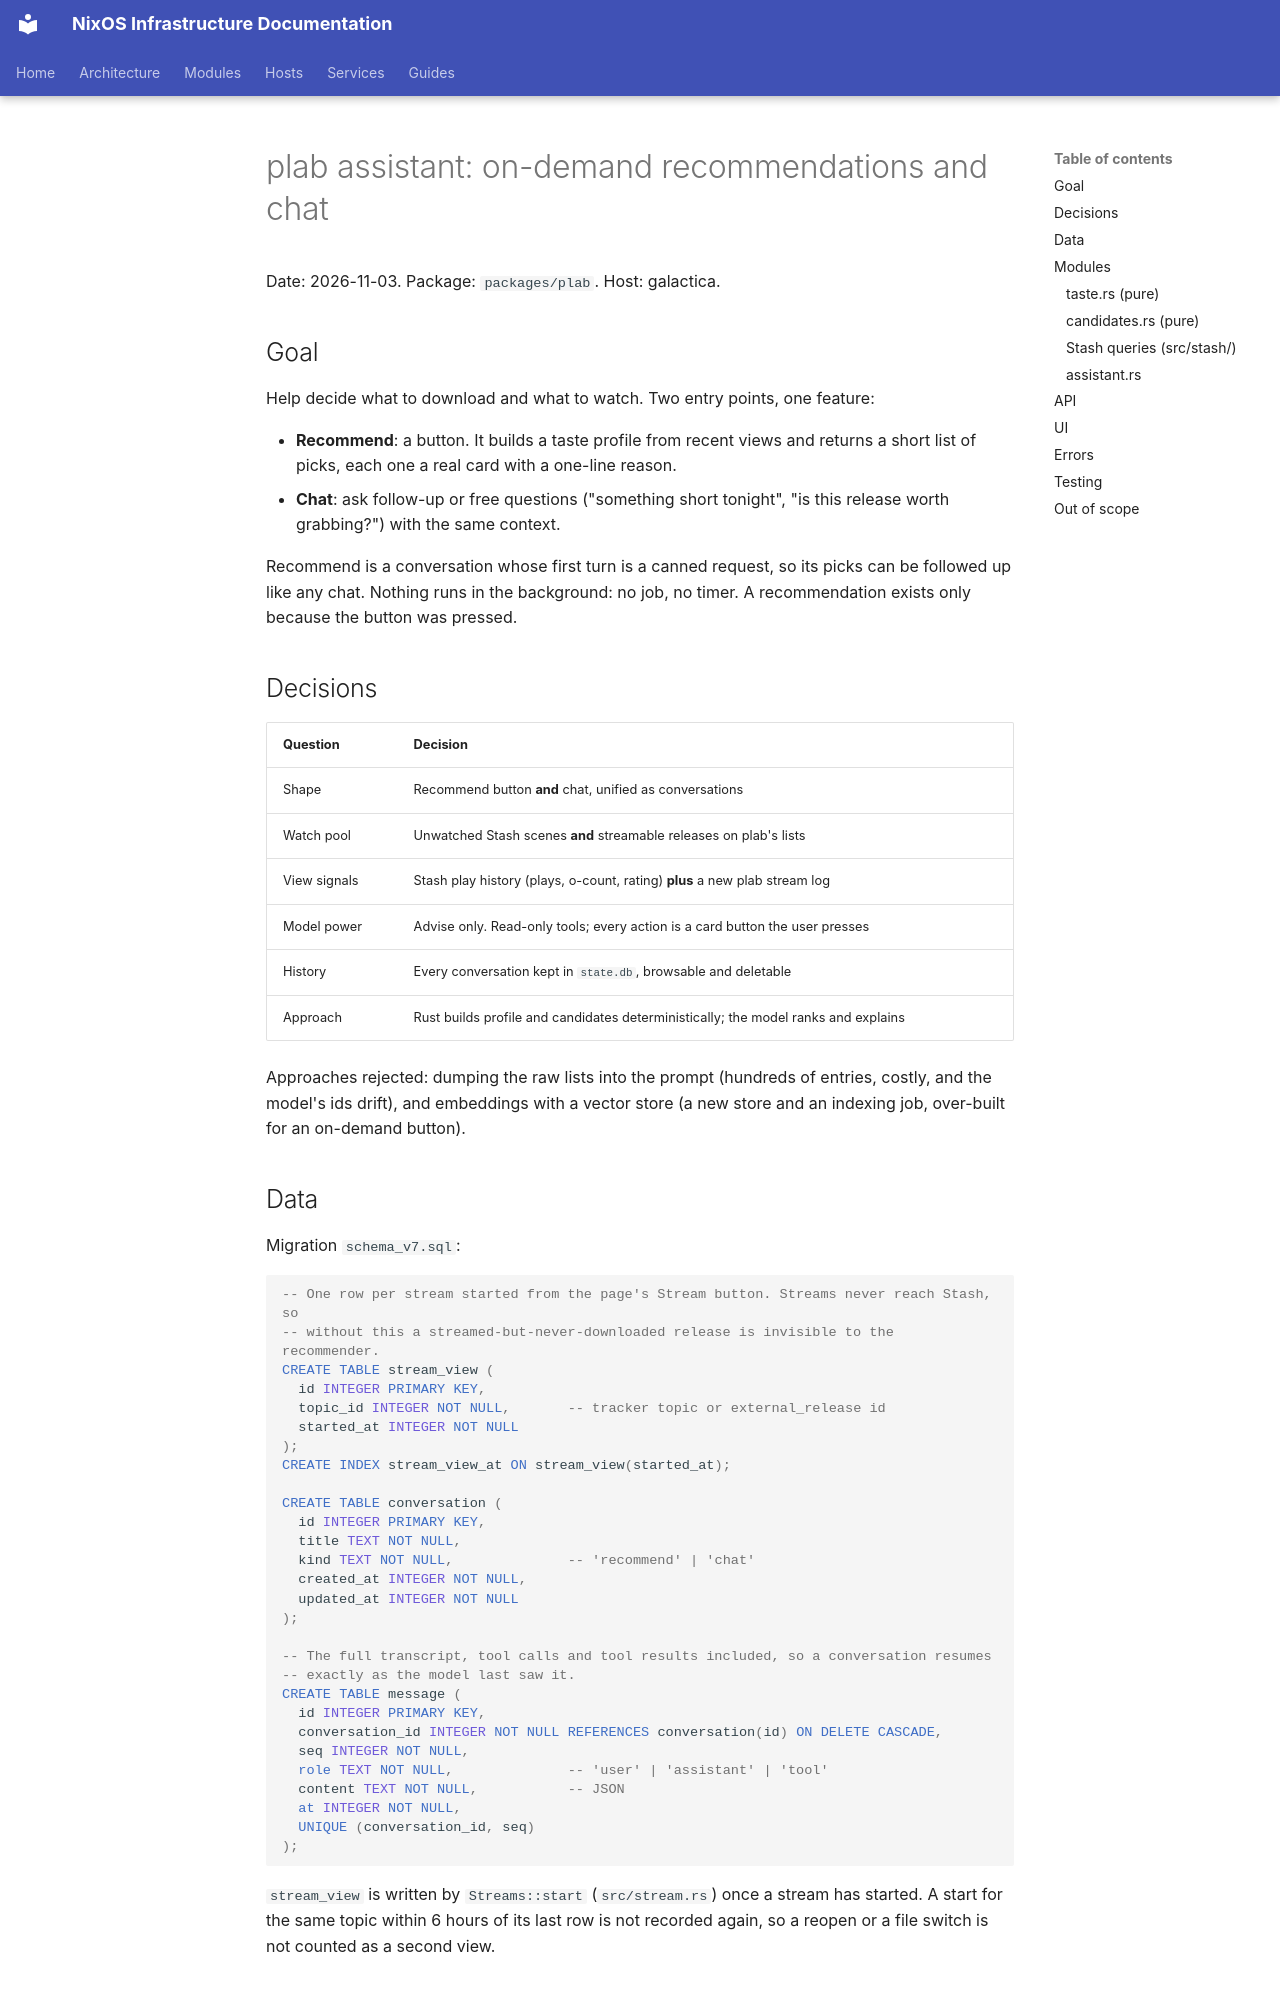

repository: arsfeld/nixos · page: superpowers/specs/2026-11-03-plab-assistant-design/index.html · generator: mkdocs

# plab assistant: on-demand recommendations and chat

Date: 2026-11-03. Package: `packages/plab`. Host: galactica.

## Goal

Help decide what to download and what to watch. Two entry points, one feature:

- **Recommend**: a button. It builds a taste profile from recent views and returns a short
  list of picks, each one a real card with a one-line reason.
- **Chat**: ask follow-up or free questions ("something short tonight", "is this release
  worth grabbing?") with the same context.

Recommend is a conversation whose first turn is a canned request, so its picks can be
followed up like any chat. Nothing runs in the background: no job, no timer. A
recommendation exists only because the button was pressed.

## Decisions

| Question | Decision |
|---|---|
| Shape | Recommend button **and** chat, unified as conversations |
| Watch pool | Unwatched Stash scenes **and** streamable releases on plab's lists |
| View signals | Stash play history (plays, o-count, rating) **plus** a new plab stream log |
| Model power | Advise only. Read-only tools; every action is a card button the user presses |
| History | Every conversation kept in `state.db`, browsable and deletable |
| Approach | Rust builds profile and candidates deterministically; the model ranks and explains |

Approaches rejected: dumping the raw lists into the prompt (hundreds of entries, costly, and
the model's ids drift), and embeddings with a vector store (a new store and an indexing job,
over-built for an on-demand button).

## Data

Migration `schema_v7.sql`:

```sql
-- One row per stream started from the page's Stream button. Streams never reach Stash, so
-- without this a streamed-but-never-downloaded release is invisible to the recommender.
CREATE TABLE stream_view (
  id INTEGER PRIMARY KEY,
  topic_id INTEGER NOT NULL,       -- tracker topic or external_release id
  started_at INTEGER NOT NULL
);
CREATE INDEX stream_view_at ON stream_view(started_at);

CREATE TABLE conversation (
  id INTEGER PRIMARY KEY,
  title TEXT NOT NULL,
  kind TEXT NOT NULL,              -- 'recommend' | 'chat'
  created_at INTEGER NOT NULL,
  updated_at INTEGER NOT NULL
);

-- The full transcript, tool calls and tool results included, so a conversation resumes
-- exactly as the model last saw it.
CREATE TABLE message (
  id INTEGER PRIMARY KEY,
  conversation_id INTEGER NOT NULL REFERENCES conversation(id) ON DELETE CASCADE,
  seq INTEGER NOT NULL,
  role TEXT NOT NULL,              -- 'user' | 'assistant' | 'tool'
  content TEXT NOT NULL,           -- JSON
  at INTEGER NOT NULL,
  UNIQUE (conversation_id, seq)
);
```

`stream_view` is written by `Streams::start` (`src/stream.rs`) once a stream has started.
A start for the same topic within 6 hours of its last row is not recorded again, so a
reopen or a file switch is not counted as a second view.

## Modules

Each has one job. The two pure modules are tested without an LLM or a network.
